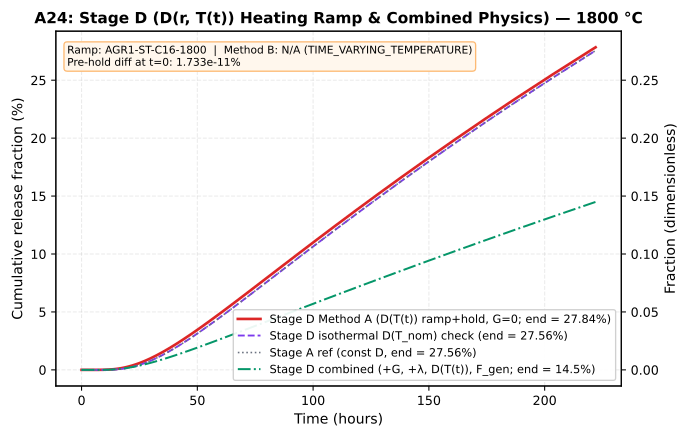

Data behind this chart, as committed beside it:
time_h, stage_d_ramp_decay_off_pct, stage_d_isothermal_pct, stage_a_ref_pct, stage_d_combined_pct
0.0, 1.7328570178423496e-11, 0.0, 0.0, 1.4373693510545649e-11
0.05, 2.1710488497234308e-11, 1.6282061687560365e-47, 1.6282061687560365e-47, 1.798590502548282e-11
0.054, 2.206104196273904e-11, 2.6204313229784895e-47, 2.6204313229784895e-47, 1.8274881946677675e-11
0.05832, 2.251137737951503e-11, 3.692034489538737e-47, 3.692034489538737e-47, 1.864576623333888e-11
0.06299, 2.3035743658475563e-11, 4.849365909423807e-47, 4.849365909423807e-47, 1.9077465664113294e-11
0.06802, 2.3602059239752963e-11, 1.3621168394136842e-46, 1.3621168394136842e-46, 1.9543701049349694e-11
0.07347, 2.421368006753269e-11, 3.936118054861733e-46, 3.936118054861733e-46, 2.0047235265405114e-11
0.07934, 2.4874230561534505e-11, 6.716039367545616e-46, 6.716039367545616e-46, 2.059105221874472e-11
0.08569, 2.55876250950569e-11, 9.71835438524421e-46, 9.71835438524421e-46, 2.1178374528351858e-11
0.09255, 2.6358091191260837e-11, 3.8927629576297966e-45, 3.8927629576297966e-45, 2.181268262272736e-11
0.09995, 2.7190194575161027e-11, 8.949245963551832e-45, 8.949245963551832e-45, 2.2497735364652855e-11
0.1079, 2.8088866229773107e-11, 1.4410247609947622e-44, 1.4410247609947622e-44, 2.3237592325932285e-11
0.1166, 2.9243479331295244e-11, 6.4038709229912e-44, 6.4038709229912e-44, 2.4187298138943644e-11
0.1259, 3.059081140495138e-11, 1.3832746946117256e-43, 1.3832746946117256e-43, 2.5295126229974376e-11
0.136, 3.204593004449959e-11, 4.494189740066991e-43, 4.494189740066991e-43, 2.649158056828723e-11
0.1469, 3.361745817521194e-11, 1.2996747791974429e-42, 1.2996747791974429e-42, 2.778375125366533e-11
0.1586, 3.531470855638144e-11, 4.443373864189128e-42, 4.443373864189128e-42, 2.9179295593873826e-11
0.1713, 3.735669833082331e-11, 1.286458550052156e-41, 1.286458550052156e-41, 3.085734514954664e-11
0.185, 3.990542726383066e-11, 5.681189985491529e-41, 5.681189985491529e-41, 3.295041324165808e-11
0.1998, 4.26580545114789e-11, 1.5224577197074833e-40, 1.5224577197074833e-40, 3.5210926781138685e-11
0.2158, 4.5630891938939847e-11, 6.878612136284624e-40, 6.878612136284624e-40, 3.7652281403778425e-11
0.233, 4.945078782489094e-11, 3.305207924005734e-39, 3.305207924005734e-39, 4.078653368542144e-11
0.2517, 5.3918067463897494e-11, 1.5086897134614593e-38, 1.5086897134614593e-38, 4.445068454700466e-11
0.2718, 5.874272947402512e-11, 6.931635155393601e-38, 6.931635155393601e-38, 4.840796747751502e-11
0.2936, 6.50899744628647e-11, 3.3846679253083385e-37, 3.3846679253083385e-37, 5.3609090687379426e-11
0.3171, 7.233875784952765e-11, 1.7779498488646955e-36, 1.7779498488646955e-36, 5.954753605940673e-11
0.3424, 8.104406011891283e-11, 9.690863490222988e-36, 9.690863490222988e-36, 6.667538565103042e-11
0.3698, 9.192625077975888e-11, 5.226038928502029e-35, 5.226038928502029e-35, 7.557984965041577e-11
0.3994, 1.0497774705133574e-10, 3.007745593538234e-34, 3.007745593538234e-34, 8.625375809209219e-11
0.4314, 1.212945563502812e-10, 2.2071909885351172e-33, 2.2071909885351172e-33, 9.958949514083373e-11
0.4659, 1.421734079989388e-10, 1.344032463253066e-32, 1.344032463253066e-32, 1.166398566196636e-10
0.5031, 1.6740212424300408e-10, 1.0061402722604793e-31, 1.0061402722604793e-31, 1.3723206436016532e-10
0.5434, 2.0120895841581532e-10, 7.815115500304634e-31, 7.815115500304634e-31, 1.6479902170783635e-10
0.5869, 2.453696145687999e-10, 6.080121152863474e-30, 6.080121152863474e-30, 2.007767462572962e-10
0.6338, 3.029847497972404e-10, 4.813118551116164e-29, 4.813118551116164e-29, 2.476753568585944e-10
0.6845, 3.79827103591654e-10, 3.7629969647194265e-28, 3.7629969647194265e-28, 3.1016591208339836e-10
0.7393, 4.844055725869298e-10, 3.5021988383203834e-27, 3.5021988383203834e-27, 3.951254853928597e-10
0.7984, 6.291894502368543e-10, 2.9521472362595564e-26, 2.9521472362595564e-26, 5.126203794702136e-10
0.8623, 8.323259262410376e-10, 2.5873340636960026e-25, 2.5873340636960026e-25, 6.772839473113888e-10
0.9313, 1.1200273004263387e-09, 2.4279248018933966e-24, 2.4279248018933966e-24, 9.102296342539421e-10
1.006, 1.5417558922636428e-09, 2.290429529659388e-23, 2.290429529659388e-23, 1.251259808848388e-09
1.086, 2.1752191645556863e-09, 2.0551401663223723e-22, 2.0551401663223723e-22, 1.7628218284902866e-09
1.173, 3.1216055697483293e-09, 1.8632796621860084e-21, 1.8632796621860084e-21, 2.5260954226352002e-09
1.267, 4.590067751567859e-09, 1.7213025730918737e-20, 1.7213025730918737e-20, 3.7087698207175786e-09
1.368, 6.928176072864311e-09, 1.5068957682699506e-19, 1.5068957682699506e-19, 5.5890491934062964e-09
1.478, 1.0682083296899147e-08, 1.3077151815370008e-18, 1.3077151815370008e-18, 8.603436705312316e-09
1.596, 1.6832669645671735e-08, 1.0965309939718317e-17, 1.0965309939718317e-17, 1.3534886633954147e-08
1.724, 2.7146798120466928e-08, 8.786663883325267e-17, 8.786663883325267e-17, 2.1791648607944763e-08
1.862, 4.4941654552984925e-08, 6.812978329993921e-16, 6.812978329993921e-16, 3.601351686308136e-08
2.011, 7.57405289523166e-08, 4.980999634372224e-15, 4.980999634372224e-15, 6.058783849883959e-08
2.171, 1.3017805893363e-07, 3.46712461015296e-14, 3.46712461015296e-14, 1.0394896217246525e-07
2.345, 2.2823670382835353e-07, 2.260584641359977e-13, 2.260584641359977e-13, 1.8191458374817054e-07
2.533, 4.0611094351732263e-07, 1.393752208262203e-12, 1.393752208262203e-12, 3.2307510585967733e-07
2.735, 7.327848224680693e-07, 7.996489506020638e-12, 7.996489506020638e-12, 5.818016395178742e-07
2.954, 1.3360846777682625e-06, 4.287306299594618e-11, 4.287306299594618e-11, 1.0585883203380889e-06
3.19, 2.4569378642568605e-06, 2.1403641610457054e-10, 2.1403641610457054e-10, 1.942317069042962e-06
3.446, 4.536903744728492e-06, 9.95008127841025e-10, 9.95008127841025e-10, 3.578045906748523e-06
3.721, 8.402418929712072e-06, 4.307716136474432e-09, 4.307716136474432e-09, 6.609293657524136e-06
4.019, 1.556309406406377e-05, 1.7355051709624475e-08, 1.7355051709624475e-08, 1.2206611246145697e-05
4.341, 2.870197539118661e-05, 6.514467889054785e-08, 6.514467889054785e-08, 2.2440463439061156e-05
... 60 more rows
